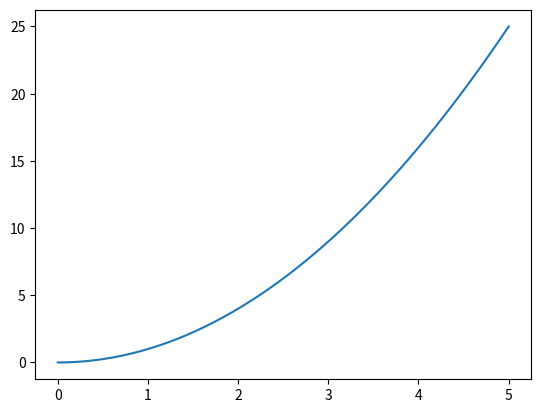

The matplotlib source for this figure:
import matplotlib.pyplot as plt
import numpy as np


x_values = np.linspace(0, 5, 50)
y_values = x_values * x_values
plt.plot(x_values, y_values)
plt.show()

print("Script is now done")